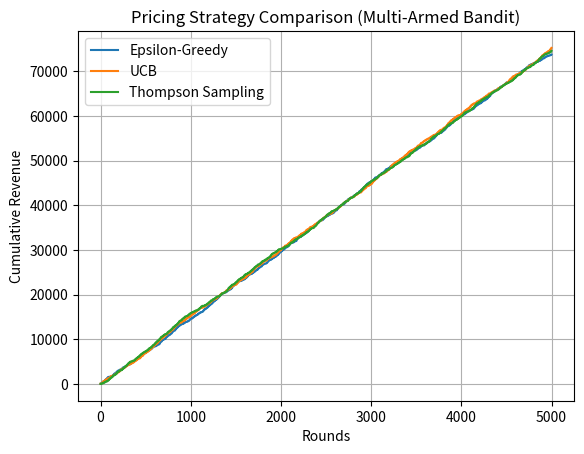

The matplotlib source for this figure:
import numpy as np
import matplotlib.pyplot as plt

# ----------------------------------------------------
# Price options (arms) and true conversion probabilities
# ----------------------------------------------------
prices = np.array([50, 70, 100])  
true_conversion = np.array([0.30, 0.20, 0.10])   # unknown to agent

# True expected revenue for reference
true_revenue = prices * true_conversion
print("True expected revenue per arm:", true_revenue)

# ----------------------------------------------------
# Helper: Generate reward (sale = 1) based on probability
# ----------------------------------------------------
def get_reward(arm):
    sale = np.random.rand() < true_conversion[arm]
    return prices[arm] if sale else 0


# ====================================================
# 1. EPSILON-GREEDY
# ====================================================
def epsilon_greedy(T=5000, epsilon=0.1):
    n = len(prices)
    rewards = np.zeros(n)
    counts = np.zeros(n)
    total_rewards = []

    for t in range(T):
        if np.random.rand() < epsilon:
            arm = np.random.randint(n)
        else:
            arm = np.argmax(rewards / (counts + 1e-7))

        reward = get_reward(arm)
        counts[arm] += 1
        rewards[arm] += reward
        total_rewards.append(reward)

    return np.cumsum(total_rewards)

# ====================================================
# 2. UCB (Upper Confidence Bound)
# ====================================================
def ucb(T=5000):
    n = len(prices)
    rewards = np.zeros(n)
    counts = np.zeros(n)
    total_rewards = []

    for t in range(n):
        reward = get_reward(t)
        rewards[t] += reward
        counts[t] += 1
        total_rewards.append(reward)

    for t in range(n, T):
        ucb_values = (rewards / counts) + np.sqrt(2 * np.log(t) / counts)
        arm = np.argmax(ucb_values)

        reward = get_reward(arm)
        rewards[arm] += reward
        counts[arm] += 1
        total_rewards.append(reward)

    return np.cumsum(total_rewards)

# ====================================================
# 3. THOMPSON SAMPLING
# ====================================================
def thompson_sampling(T=5000):
    n = len(prices)
    alpha = np.ones(n)
    beta = np.ones(n)
    total_rewards = []

    for t in range(T):
        samples = np.random.beta(alpha, beta)
        arm = np.argmax(samples)

        reward = get_reward(arm)
        sale = 1 if reward > 0 else 0

        alpha[arm] += sale
        beta[arm] += (1 - sale)

        total_rewards.append(reward)

    return np.cumsum(total_rewards)


# ----------------------------------------------------
# RUN ALL STRATEGIES
# ----------------------------------------------------
T = 5000
eg_rewards = epsilon_greedy(T)
ucb_rewards = ucb(T)
ts_rewards = thompson_sampling(T)

# ----------------------------------------------------
# PLOT RESULTS
# ----------------------------------------------------
plt.plot(eg_rewards, label="Epsilon-Greedy")
plt.plot(ucb_rewards, label="UCB")
plt.plot(ts_rewards, label="Thompson Sampling")
plt.xlabel("Rounds")
plt.ylabel("Cumulative Revenue")
plt.title("Pricing Strategy Comparison (Multi-Armed Bandit)")
plt.legend()
plt.grid(True)
plt.show()
